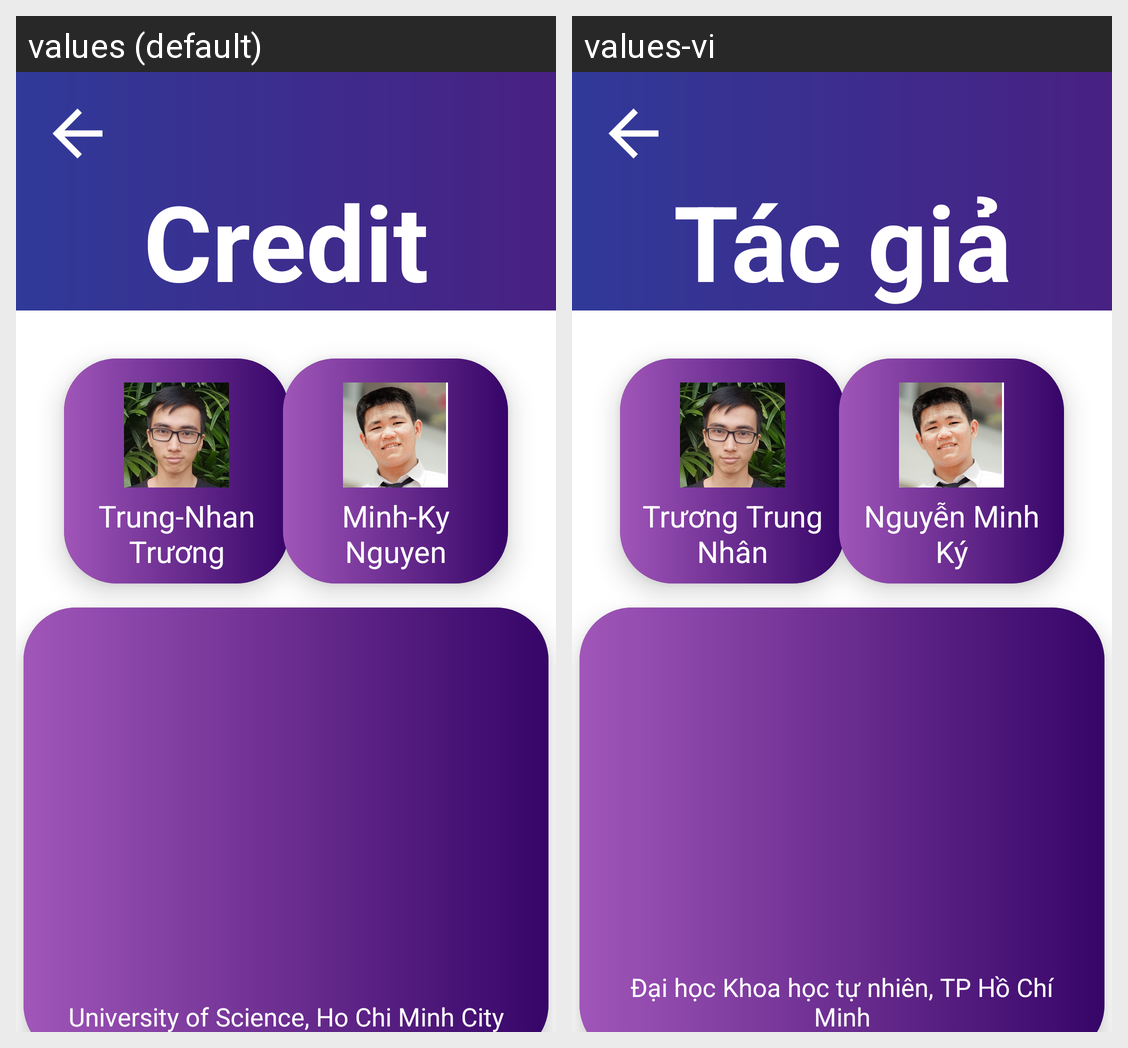

For this localized Android screen grid, give each drawn string resource with its value in every locale shown.
Android screen res/layout/fragment_credit.xml rendered under 2 locales, left to right: values (default), values-vi. Device: Nexus 5 (rendered at 1080×1920; each locale shown at half size, 540×960, under a caption strip naming it); theme Theme.AppCompat.NoActionBar.
Strings drawn on this screen, with the default value and each locale's value (text and hints the layout hard-codes, and strings that could not be matched under every locale, appear in the picture but are not listed):

starting_menu_credit
  values: Credit
  values-vi: Tác giả

credit_1
  values: Trung-Nhan Trương
  values-vi: Trương Trung Nhân

credit_2
  values: Minh-Ky Nguyen
  values-vi: Nguyễn Minh Ký

credit_school
  values: University of Science, Ho Chi Minh City
  values-vi: Đại học Khoa học tự nhiên, TP Hồ Chí Minh
